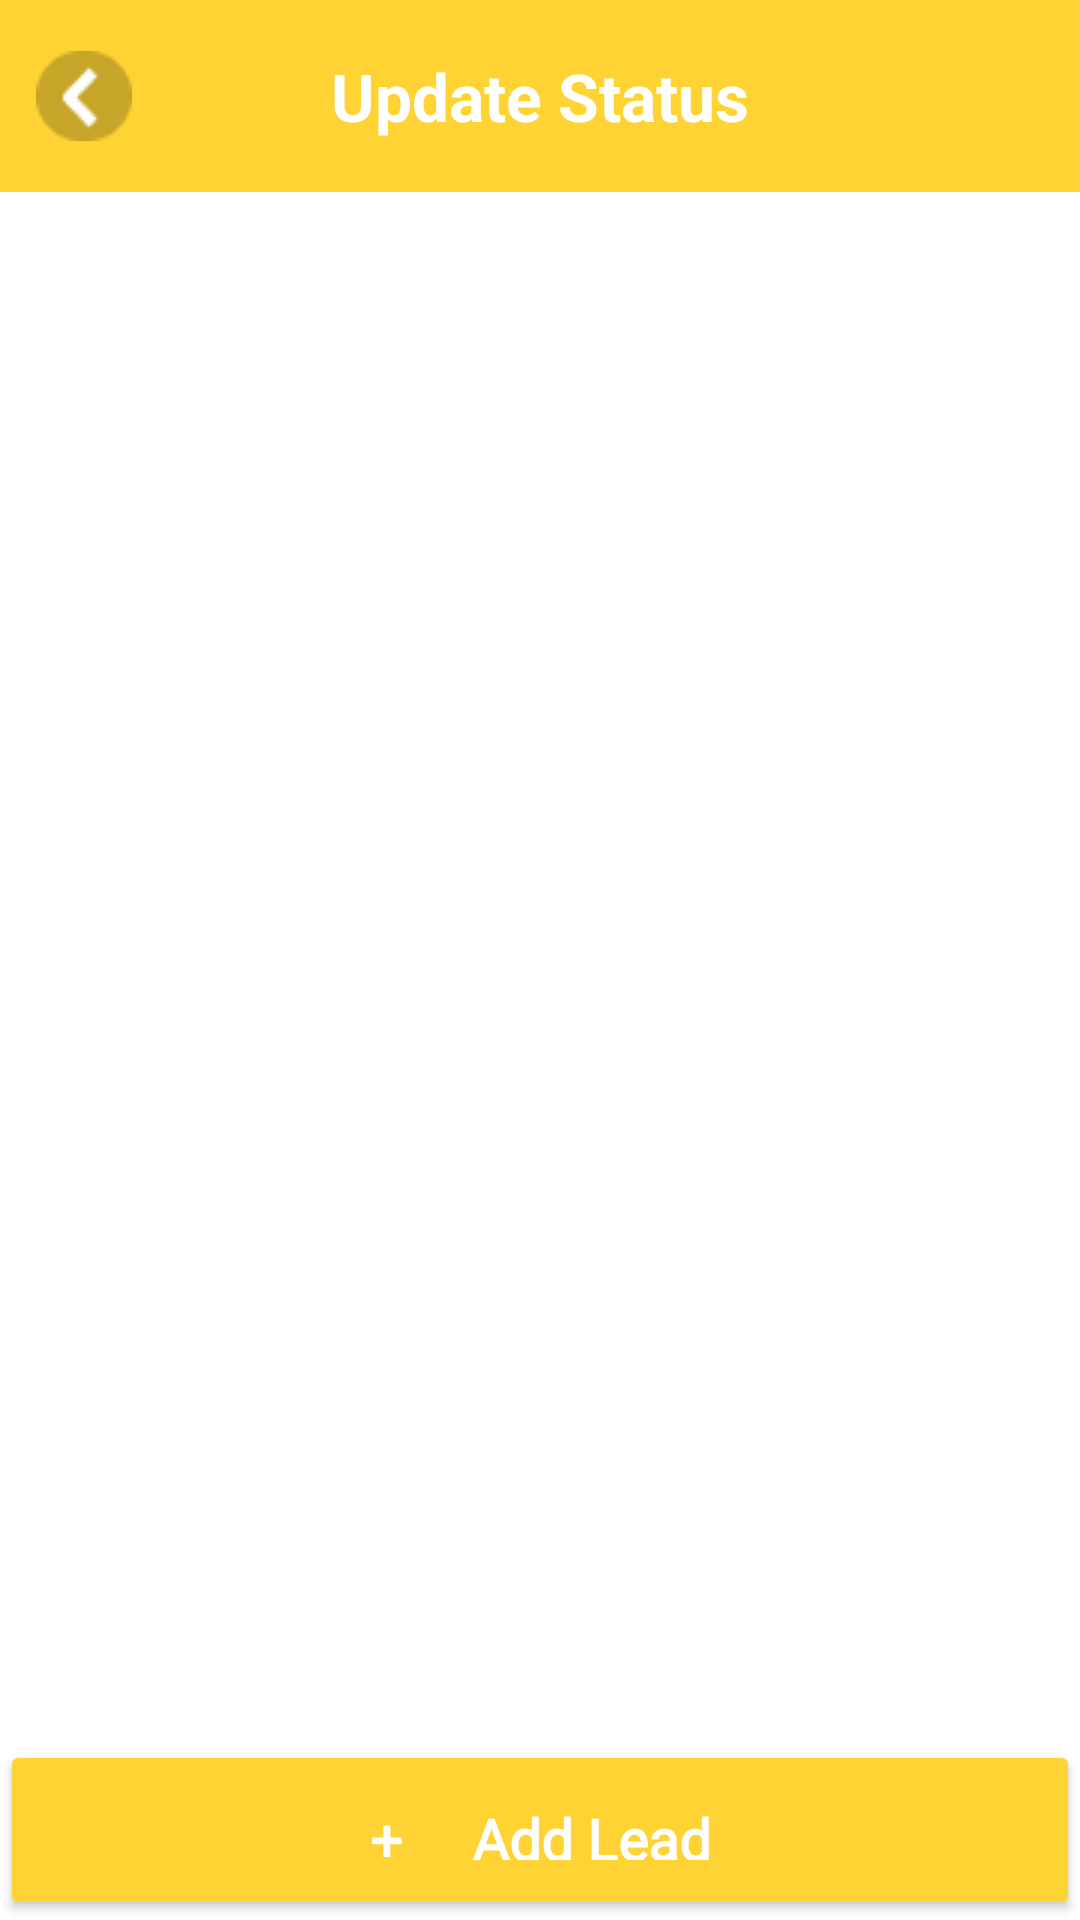

Layout XML and referenced resources for this Android screen:
<!-- AndroidManifest.xml: application theme Theme.LMS -->
<!-- res/layout/activity_update_status.xml -->
<?xml version="1.0" encoding="utf-8"?>
<androidx.constraintlayout.widget.ConstraintLayout xmlns:android="http://schemas.android.com/apk/res/android"
    xmlns:app="http://schemas.android.com/apk/res-auto"
    xmlns:tools="http://schemas.android.com/tools"
    android:layout_width="match_parent"
    android:layout_height="match_parent"
    android:background="@color/white"
    tools:context=".Activity.UpdateStatusActivity">

    <androidx.appcompat.widget.Toolbar
        android:id="@+id/toolbar"
        android:layout_width="match_parent"
        android:layout_height="?attr/actionBarSize"
        android:background="@color/maincolor"
        app:navigationIcon="@drawable/back">

        <TextView
            android:layout_width="wrap_content"
            android:layout_height="wrap_content"
            android:text="Update Status"
            android:textStyle="bold"
            android:textSize="22sp"
            android:layout_gravity="center"
            android:textColor="@color/white"/>
    </androidx.appcompat.widget.Toolbar>

    <androidx.recyclerview.widget.RecyclerView
        android:id="@+id/showRecyclerview"
        android:layout_width="393dp"
        android:layout_height="573dp"
        android:layout_marginStart="1dp"
        android:layout_marginTop="1dp"
        android:layout_marginEnd="1dp"
        app:layout_constraintEnd_toEndOf="parent"
        app:layout_constraintStart_toStartOf="parent"
        app:layout_constraintTop_toBottomOf="@+id/toolbar"
        tools:listitem="@layout/item_showstatus" />

    <androidx.appcompat.widget.AppCompatButton
        android:id="@+id/addStatus_button"
        android:layout_width="0dp"
        android:layout_height="60dp"
        android:layout_marginTop="0dp"
        android:layout_marginBottom="0dp"
        android:backgroundTint="@color/maincolor"
        android:fontFamily="@font/lato_bold"
        android:padding="20dp"
        android:text="+     Add Lead"
        android:textAllCaps="false"
        android:textColor="@color/white"
        android:textSize="19sp"
        android:textStyle="bold"
        app:layout_constraintBottom_toBottomOf="parent"
        app:layout_constraintEnd_toEndOf="parent"
        app:layout_constraintStart_toStartOf="parent" />



</androidx.constraintlayout.widget.ConstraintLayout>
<!-- res/layout/item_showstatus.xml (included above) -->
<?xml version="1.0" encoding="utf-8"?>
<androidx.constraintlayout.widget.ConstraintLayout xmlns:android="http://schemas.android.com/apk/res/android"
    xmlns:tools="http://schemas.android.com/tools"
    android:layout_width="match_parent"
    android:layout_height="60dp"
    android:background="@drawable/underline"
    xmlns:app="http://schemas.android.com/apk/res-auto">


    <ImageView
        android:id="@+id/editbutton"
        android:layout_width="20dp"
        android:layout_height="20dp"
        android:layout_marginTop="24dp"
        android:layout_marginEnd="32dp"
        android:src="@drawable/pencil"
        app:layout_constraintBottom_toBottomOf="parent"
        app:layout_constraintEnd_toEndOf="parent"
        app:layout_constraintTop_toTopOf="parent" />

    <TextView
        android:id="@+id/statustext"
        android:layout_width="0dp"
        android:layout_height="wrap_content"
        android:layout_marginStart="32dp"
        android:layout_marginTop="24dp"
        android:gravity="center"
        android:text="Completed"
        android:textSize="19sp"
        app:layout_constraintBottom_toBottomOf="parent"
        app:layout_constraintStart_toStartOf="parent"
        app:layout_constraintTop_toTopOf="parent" />


</androidx.constraintlayout.widget.ConstraintLayout>
<!-- resources referenced by this layout -->
<resources>
  <color name="maincolor">#FFD333</color>
  <color name="white">#FFFFFFFF</color>
  <!-- drawable back: png bitmap (drawable, 787 bytes) -->
  <!-- drawable pencil: png bitmap (drawable, 8002 bytes) -->
  <!-- drawable underline (drawable) -->
  <?xml version="1.0" encoding="utf-8"?>
  <layer-list xmlns:android="http://schemas.android.com/apk/res/android">
      
      <item>
          <shape android:shape="rectangle">
              <solid android:color="@color/maincolor"/> 
              <corners android:radius="100dp"/> 
              <size android:height="52dp"/> 
          </shape>
      </item>
      
      <item
          android:bottom="1dp">
          <shape android:shape="rectangle">
              <solid android:color="@color/white"/> 
              <size android:height="1dp"/>
          </shape>
      </item>
  </layer-list>
  <style name="Theme.LMS" parent="Base.Theme.LMS" />
  <style name="Base.Theme.LMS" parent="Theme.Material3.DayNight.NoActionBar">
          
  
          <item name="colorPrimary">@color/gray</item>
          <item name="colorPrimaryVariant">@color/gray</item>
          <item name="android:statusBarColor">@color/gray</item>
  
          
      </style>
  <color name="gray">#808080</color>
</resources>
